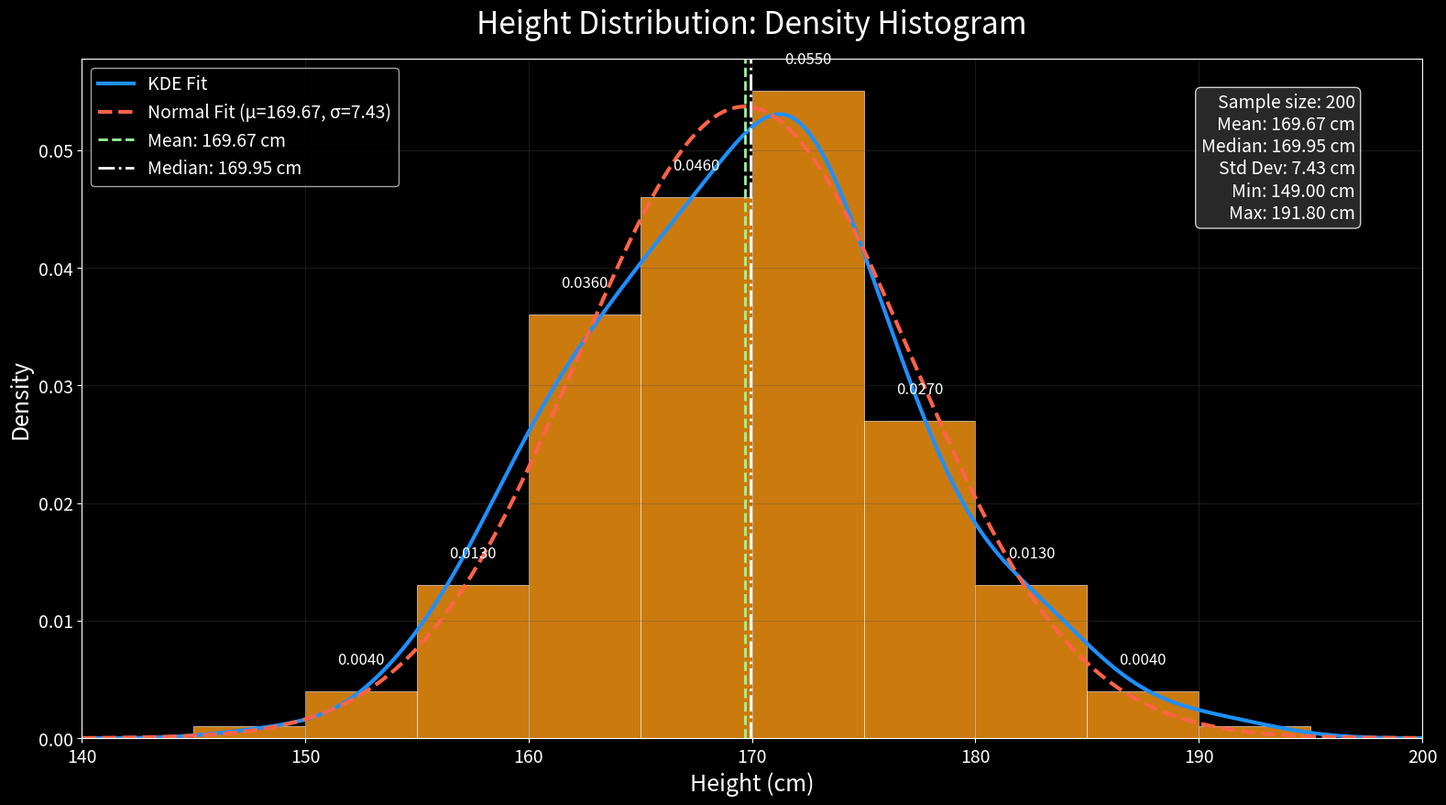

Write Python code to recreate this figure.
import numpy as np
import matplotlib.pyplot as plt
import seaborn as sns
from scipy import stats


# general option
SHOW_KDE_FIT = True
SHOW_NORMAL_FIT = True


plt.style.use('dark_background')


np.random.seed(42)
mean_height = 170
std_dev = 8
num_samples = 200
heights = np.random.normal(mean_height, std_dev, num_samples)
heights = np.round(heights, 1)

bins = np.arange(145, 196, 5)

plt.figure(figsize=(16, 9), dpi=240)
plt.rcParams.update({'font.size': 14})
fig = plt.figure(figsize=(16, 9), dpi=240)
fig.patch.set_facecolor('#121212')

ax = plt.gca()
histogram_color = '#FF9912'
grid_color = '#555555'
kde_color = '#1E90FF'
normal_color = '#FF6347'

counts, edges, patches = plt.hist(heights, bins=bins, density=True, color=histogram_color,
                                  alpha=0.8, edgecolor='white', linewidth=0.5)
x = np.linspace(140, 200, 1000)

if SHOW_KDE_FIT:
    kde = stats.gaussian_kde(heights)
    kde_y = kde(x)
    plt.plot(x, kde_y, color=kde_color, linewidth=3, label='KDE Fit')

if SHOW_NORMAL_FIT:
    normal_y = stats.norm.pdf(x, heights.mean(), heights.std())
    plt.plot(x, normal_y, color=normal_color, linewidth=3, linestyle='--',
             label=f'Normal Fit (μ={heights.mean():.2f}, σ={heights.std():.2f})')

plt.title('Height Distribution: Density Histogram', fontsize=24, color='white', pad=20)
plt.xlabel('Height (cm)', fontsize=18, color='white')
plt.ylabel('Density', fontsize=18, color='white')

plt.xlim(140, 200)

plt.grid(True, alpha=0.3, color=grid_color)
plt.tick_params(colors='white', labelsize=14)

plt.axvline(heights.mean(), color='#98FB98', linestyle='--', linewidth=2,
            label=f'Mean: {heights.mean():.2f} cm')
plt.axvline(np.median(heights), color='#FFFFFF', linestyle='-.', linewidth=2,
            label=f'Median: {np.median(heights):.2f} cm')

stats_text = (f'Sample size: {len(heights)}\n'
              f'Mean: {heights.mean():.2f} cm\n'
              f'Median: {np.median(heights):.2f} cm\n'
              f'Std Dev: {heights.std():.2f} cm\n'
              f'Min: {heights.min():.2f} cm\n'
              f'Max: {heights.max():.2f} cm')

props = dict(boxstyle='round', facecolor='#333333', alpha=0.8)
plt.text(0.95, 0.95, stats_text, transform=ax.transAxes, fontsize=14,
         verticalalignment='top', horizontalalignment='right', bbox=props, color='white')

plt.legend(fontsize=14)

bin_centers = 0.5 * (edges[:-1] + edges[1:])
for height, x in zip(counts, bin_centers):
    if height > 0.001:
        plt.text(x, height + 0.002, f'{height:.4f}', ha='center', va='bottom',
                 color='white', fontsize=12)

plt.tight_layout()
output_filename = "height_density_histogram_with_fits.png"
plt.savefig(output_filename, dpi=300, bbox_inches='tight', facecolor='#121212')
plt.close()

print(f"Density histogram saved as {output_filename}")
